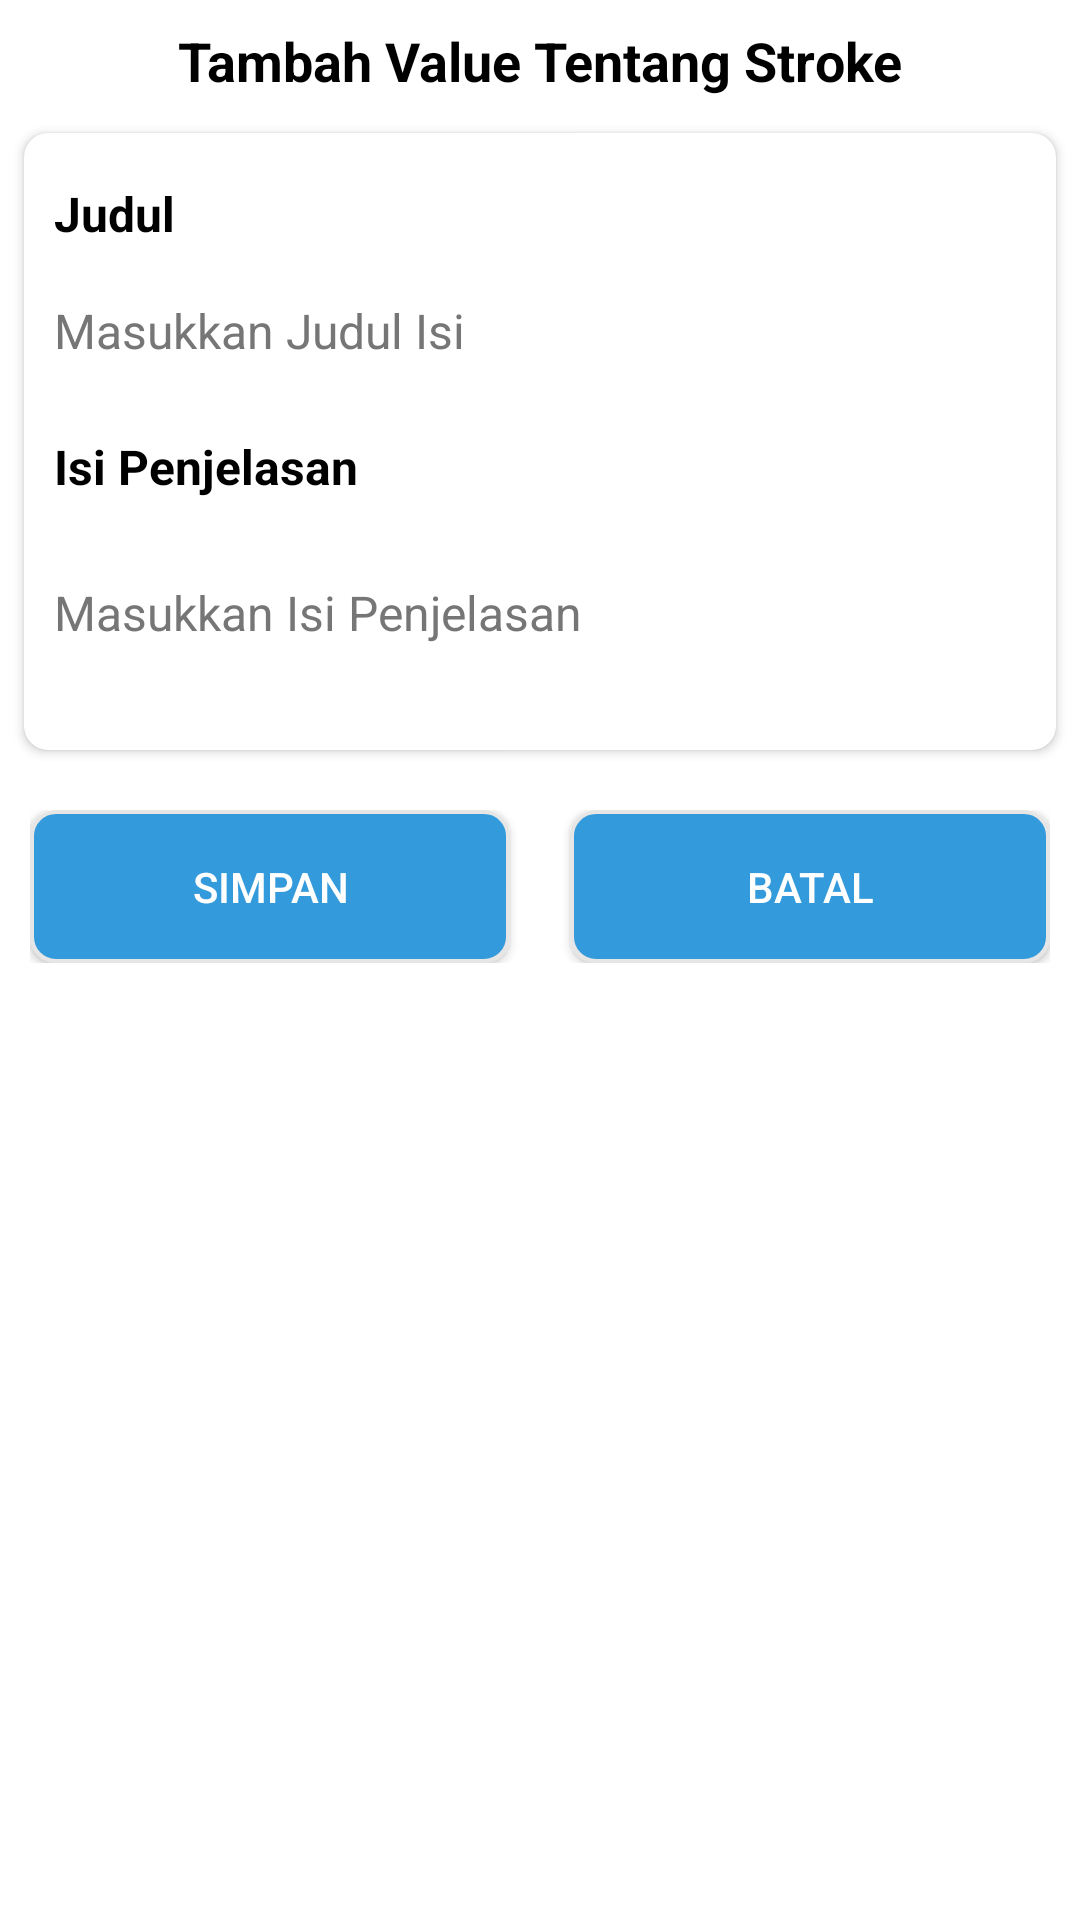

Here is an Android app screen rendered from its layout file. Give the layout XML and the strings, colors and styles it references.
<!-- AndroidManifest.xml: application theme Theme.AplikasiBukuDigitalKewirausahaanBagiPemula -->
<!-- res/layout/alert_dialog_admin_materi.xml -->
<?xml version="1.0" encoding="utf-8"?>
<ScrollView xmlns:android="http://schemas.android.com/apk/res/android"
    xmlns:app="http://schemas.android.com/apk/res-auto"
    android:layout_width="match_parent"
    android:layout_height="wrap_content"
    xmlns:tools="http://schemas.android.com/tools"
    android:background="@drawable/bg_card"
    android:layout_margin="10dp"
    android:paddingBottom="10dp">

    <androidx.constraintlayout.widget.ConstraintLayout
        android:layout_width="match_parent"
        android:layout_height="wrap_content">

        <TextView
            android:id="@+id/tVTitle"
            android:layout_width="wrap_content"
            android:layout_height="wrap_content"
            android:layout_marginTop="8dp"
            android:text="Tambah Value Tentang Stroke"
            android:textAlignment="center"
            android:textColor="@color/black"
            android:textSize="18sp"
            android:textStyle="bold"
            app:layout_constraintBottom_toTopOf="@id/cvUpdateAkun"
            app:layout_constraintEnd_toEndOf="parent"
            app:layout_constraintStart_toStartOf="parent"
            app:layout_constraintTop_toTopOf="parent" />

        <androidx.cardview.widget.CardView
            android:id="@+id/cvUpdateAkun"
            android:layout_width="match_parent"
            android:layout_height="wrap_content"
            app:layout_constraintBottom_toTopOf="@id/linearLayoutButton"
            android:layout_marginStart="8dp"
            android:layout_marginEnd="8dp"
            android:layout_marginTop="12dp"
            app:cardCornerRadius="8dp"
            app:layout_constraintEnd_toEndOf="parent"
            app:layout_constraintStart_toStartOf="parent"
            app:layout_constraintTop_toBottomOf="@id/tVTitle"
            android:backgroundTint="@color/white">
            <LinearLayout
                android:layout_width="match_parent"
                android:layout_height="match_parent"
                android:orientation="vertical"
                android:paddingTop="16dp"
                android:paddingBottom="16dp">
                <TextView
                    android:layout_width="match_parent"
                    android:layout_height="wrap_content"
                    android:layout_marginStart="10dp"
                    android:layout_marginEnd="10dp"
                    android:layout_marginBottom="6dp"
                    android:text="Judul"
                    android:textSize="16sp"
                    android:textColor="@color/black"
                    android:textStyle="bold"/>

                <EditText
                    android:id="@+id/etEditJudul"
                    android:layout_width="match_parent"
                    android:layout_height="wrap_content"
                    app:layout_constraintTop_toBottomOf="@id/title"
                    android:layout_marginTop="2dp"
                    android:layout_marginStart="10dp"
                    android:layout_marginEnd="10dp"
                    android:hint="Masukkan Judul Isi"
                    android:textColorHint="@color/abuabu_tua"
                    android:textColor="@color/black"
                    android:textStyle="normal"
                    android:textSize="16sp"
                    android:inputType="textMultiLine"
                    android:lines="2"
                    android:maxLength="100"
                    android:background="@drawable/bg_card" />

                <TextView
                    android:layout_width="match_parent"
                    android:layout_height="wrap_content"
                    android:layout_marginTop="14dp"
                    android:layout_marginStart="10dp"
                    android:layout_marginEnd="10dp"
                    android:layout_marginBottom="6dp"
                    android:text="Isi Penjelasan"
                    android:textSize="16sp"
                    android:textColor="@color/black"
                    android:textStyle="bold"/>
                <EditText
                    android:id="@+id/etEditDeskripsi"
                    android:layout_width="match_parent"
                    android:layout_height="wrap_content"
                    app:layout_constraintTop_toBottomOf="@id/title"
                    android:layout_marginTop="2dp"
                    android:layout_marginStart="10dp"
                    android:layout_marginEnd="10dp"
                    android:hint="Masukkan Isi Penjelasan"
                    android:textColorHint="@color/abuabu_tua"
                    android:textColor="@color/black"
                    android:textStyle="normal"
                    android:textSize="16sp"
                    android:inputType="textMultiLine"
                    android:minLines="3"
                    android:maxLines="5"
                    android:background="@drawable/bg_card" />

            </LinearLayout>

        </androidx.cardview.widget.CardView>

        <LinearLayout
            android:id="@+id/linearLayoutButton"
            android:layout_width="match_parent"
            android:layout_height="wrap_content"
            app:layout_constraintBottom_toBottomOf="parent"
            app:layout_constraintStart_toStartOf="parent"
            app:layout_constraintTop_toBottomOf="@id/cvUpdateAkun"
            android:layout_marginLeft="10dp"
            android:layout_marginRight="10dp"
            android:layout_marginTop="20dp"
            android:paddingBottom="10dp"
            android:orientation="horizontal">
            <Button
                android:id="@+id/btnSimpan"
                android:layout_width="wrap_content"
                android:layout_height="wrap_content"
                android:layout_weight="1"
                android:text="Simpan"
                android:textColor="@color/white"
                android:background="@drawable/bg_btn_action"
                android:layout_marginRight="10dp"/>

            <Button
                android:id="@+id/btnBatal"
                android:layout_width="wrap_content"
                android:layout_height="wrap_content"
                android:layout_weight="1"
                android:text="Batal"
                android:textColor="@color/white"
                app:iconGravity="textEnd"
                android:background="@drawable/bg_btn_action"
                android:layout_marginLeft="10dp"/>
        </LinearLayout>

    </androidx.constraintlayout.widget.ConstraintLayout>

</ScrollView>
<!-- resources referenced by this layout -->
<resources>
  <color name="abuabu_tua">#767676</color>
  <color name="black">#FF000000</color>
  <color name="white">#FFFFFFFF</color>
  <!-- drawable bg_btn_action (drawable) -->
  <?xml version="1.0" encoding="utf-8"?>
  <shape xmlns:android="http://schemas.android.com/apk/res/android">
      <corners android:radius="8dp"/>
      <stroke android:width="1.4dp"
          android:color="@color/abuabu_muda"/>
      <solid android:color="@color/primaryColor"/>
      <padding android:top="16dp"
          android:bottom="16dp"
          android:left="16dp"
          android:right="16dp"/>
  </shape>
  <style name="Theme.AplikasiBukuDigitalKewirausahaanBagiPemula" parent="Base.Theme.AplikasiBukuDigitalKewirausahaanBagiPemula">
  
      </style>
  <color name="abuabu_muda">#E6E6E6</color>
  <color name="primaryColor">#339ADB</color>
  <style name="Base.Theme.AplikasiBukuDigitalKewirausahaanBagiPemula" parent="Theme.Material3.DayNight.NoActionBar">
          <item name="colorPrimary">@color/primaryColor</item>
          <item name="android:windowBackground">@color/white</item>
          <item name="android:itemBackground">@color/white</item>
          <item name="android:textColor">@color/black</item>
          <item name="android:textColorPrimary">@color/black</item>
      </style>
</resources>
